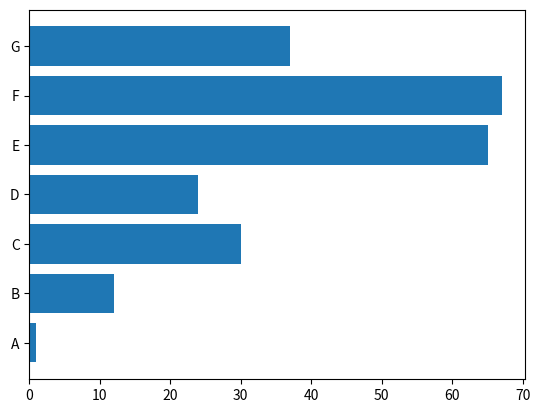

Here is the Python script that generated this plot:
#   Diagrama de barras horizontales

import matplotlib.pyplot as plt

fix, ax = plt.subplots()
ax.barh(["A","B","C","D","E","F","G"],
       [1,12,30,24,65,67,37])
plt.savefig("DiagranaBarrasHorizontales.png")
plt.show()